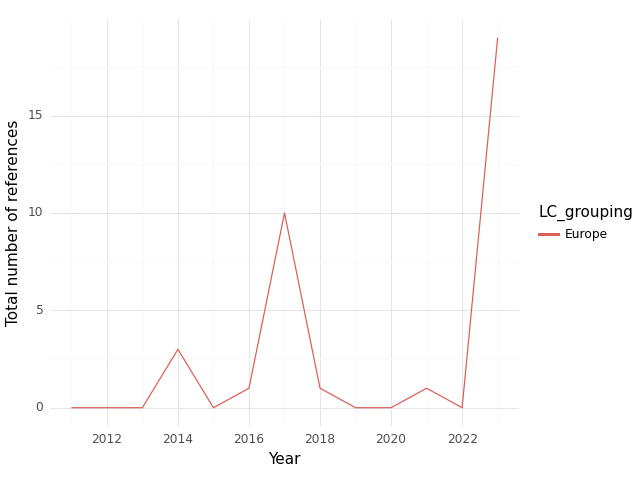

Values plotted in this chart, from the file beside it:
, index, LC_grouping, Year, intersection, climate, health, sum
0, 0, Europe, 2011, 0.0, 2.0, 8.0, 10.0
1, 1, Europe, 2012, 0.0, 0.0, 13.0, 13.0
2, 2, Europe, 2013, 0.0, 0.0, 15.0, 15.0
3, 3, Europe, 2014, 3.0, 31.0, 85.0, 119.0
4, 4, Europe, 2015, 0.0, 0.0, 22.0, 22.0
5, 5, Europe, 2016, 1.0, 15.0, 35.0, 51.0
6, 6, Europe, 2017, 10.0, 94.0, 327.0, 431.0
7, 7, Europe, 2018, 1.0, 29.0, 75.0, 105.0
8, 8, Europe, 2019, 0.0, 17.0, 17.0, 34.0
9, 9, Europe, 2020, 0.0, 2.0, 3.0, 5.0
10, 10, Europe, 2021, 1.0, 12.0, 72.0, 85.0
11, 11, Europe, 2022, 0.0, 14.0, 101.0, 115.0
12, 12, Europe, 2023, 19.0, 300.0, 397.0, 716.0
